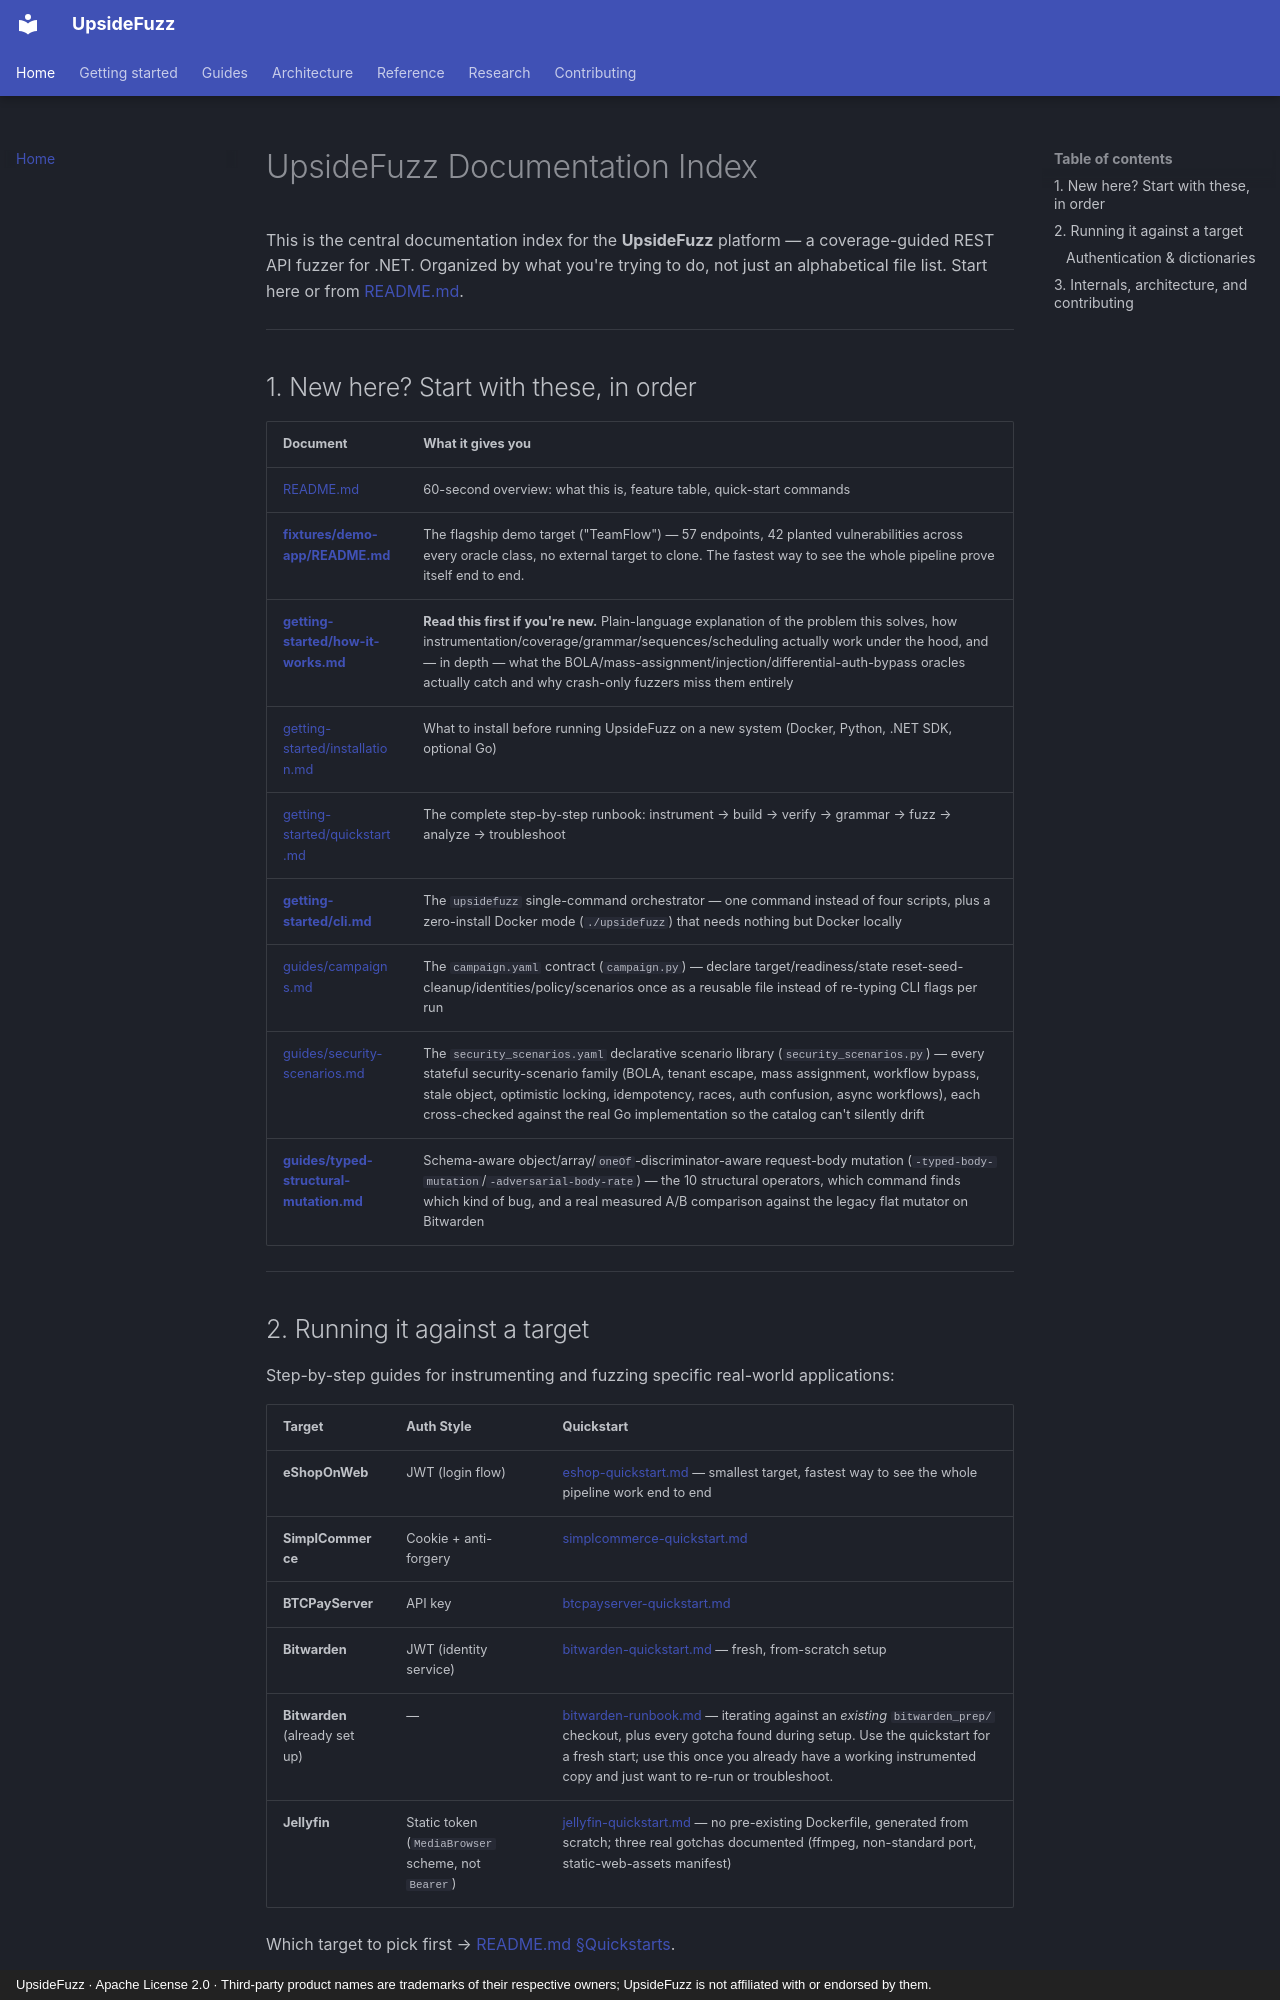

repository: malchikserega/upside-fuzzer · page: index.html · generator: mkdocs · copyright: UpsideFuzz · Apache License 2.0 · Third-party product names are trademarks of their respective owners; UpsideFuzz is not affiliated with or endorsed by them.

# UpsideFuzz Documentation Index

This is the central documentation index for the **UpsideFuzz** platform — a coverage-guided REST API fuzzer for .NET. Organized by what you're trying to do, not just an alphabetical file list. Start here or from [README.md](../README.md).

---

## 1. New here? Start with these, in order

| Document | What it gives you |
|----------|-------------|
| [README.md](../README.md) | 60-second overview: what this is, feature table, quick-start commands |
| [**fixtures/demo-app/README.md**](../fixtures/demo-app/README.md) | The flagship demo target ("TeamFlow") — 57 endpoints, 42 planted vulnerabilities across every oracle class, no external target to clone. The fastest way to see the whole pipeline prove itself end to end. |
| [**getting-started/how-it-works.md**](getting-started/how-it-works.md) | **Read this first if you're new.** Plain-language explanation of the problem this solves, how instrumentation/coverage/grammar/sequences/scheduling actually work under the hood, and — in depth — what the BOLA/mass-assignment/injection/differential-auth-bypass oracles actually catch and why crash-only fuzzers miss them entirely |
| [getting-started/installation.md](getting-started/installation.md) | What to install before running UpsideFuzz on a new system (Docker, Python, .NET SDK, optional Go) |
| [getting-started/quickstart.md](getting-started/quickstart.md) | The complete step-by-step runbook: instrument → build → verify → grammar → fuzz → analyze → troubleshoot |
| [**getting-started/cli.md**](getting-started/cli.md) | The `upsidefuzz` single-command orchestrator — one command instead of four scripts, plus a zero-install Docker mode (`./upsidefuzz`) that needs nothing but Docker locally |
| [guides/campaigns.md](guides/campaigns.md) | The `campaign.yaml` contract (`campaign.py`) — declare target/readiness/state reset-seed-cleanup/identities/policy/scenarios once as a reusable file instead of re-typing CLI flags per run |
| [guides/security-scenarios.md](guides/security-scenarios.md) | The `security_scenarios.yaml` declarative scenario library (`security_scenarios.py`) — every stateful security-scenario family (BOLA, tenant escape, mass assignment, workflow bypass, stale object, optimistic locking, idempotency, races, auth confusion, async workflows), each cross-checked against the real Go implementation so the catalog can't silently drift |
| [**guides/typed-structural-mutation.md**](guides/typed-structural-mutation.md) | Schema-aware object/array/`oneOf`-discriminator-aware request-body mutation (`-typed-body-mutation`/`-adversarial-body-rate`) — the 10 structural operators, which command finds which kind of bug, and a real measured A/B comparison against the legacy flat mutator on Bitwarden |

---
